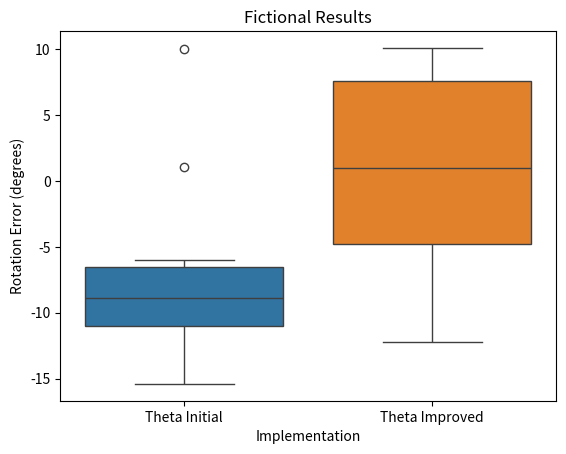

This chart was generated by the following Python code:
#
# An example of using Python, Seaborn and
# Pandas to plot data into a Boxplot. 

# We will use a library called Seaborn to 
# make our box plot for us, so we import it.
import seaborn as sns
import matplotlib.pyplot as plt

# To graph more than one dataset is a little 
# complicated.  We need to format the
# data into 'dataframes'.  We use the pandas
# library to do this for us.  Import pandas:
import pandas as pd

# Add your measurements into the arrays
# like the following.  
# Here, these are distance between the
# 3Pi+ center and the line center.
x_error_initial = [-9.1, -12.4, -8.6, -10.3, -15.4, -11.2, 10.0, -6.0, -8.1, 1.1]  
x_error_improved = [-12.2, 10.1, 8.1, -8.2, 0.2, 8.5, -6.4, 6.2, 1.1, 0.8]

th_error_initial = [-9.1, -12.4, -8.6, -10.3, -15.4, -11.2, 10.0, -6.0, -8.1, 1.1]  
th_error_improved = [-12.2, 10.1, 8.1, -8.2, 0.2, 8.5, -6.4, 6.2, 1.1, 0.8]

# You can make further arrays, following the
# pattern:
# pwm_60 = [ , , , ]

# We use the .DataFrame() function to apply a 
# label to each array of results
x_initial_dataframe = pd.DataFrame({'X Initial':x_error_initial})
x_improved_dataframe = pd.DataFrame({'X Improved':x_error_improved})

th_initial_dataframe = pd.DataFrame({'Theta Initial':th_error_initial})
th_improved_dataframe = pd.DataFrame({'Theta Improved':th_error_improved})


# We then add the two dataframes together.
x_combined = pd.concat([ x_initial_dataframe, x_improved_dataframe], axis=0)

th_combined = pd.concat([ th_initial_dataframe, th_improved_dataframe], axis=0)

# We can now plot both datasets at the same time.
# plot_x_error = sns.boxplot(data=x_combined)
# plot_x_error.set(xlabel ="Implementation", ylabel = "Travel Error (mm)", title ='Fictional Results')

plot_th_error = sns.boxplot(data=th_combined)
plot_th_error.set(xlabel ="Implementation", ylabel = "Rotation Error (degrees)", title ='Fictional Results')
plt.show()